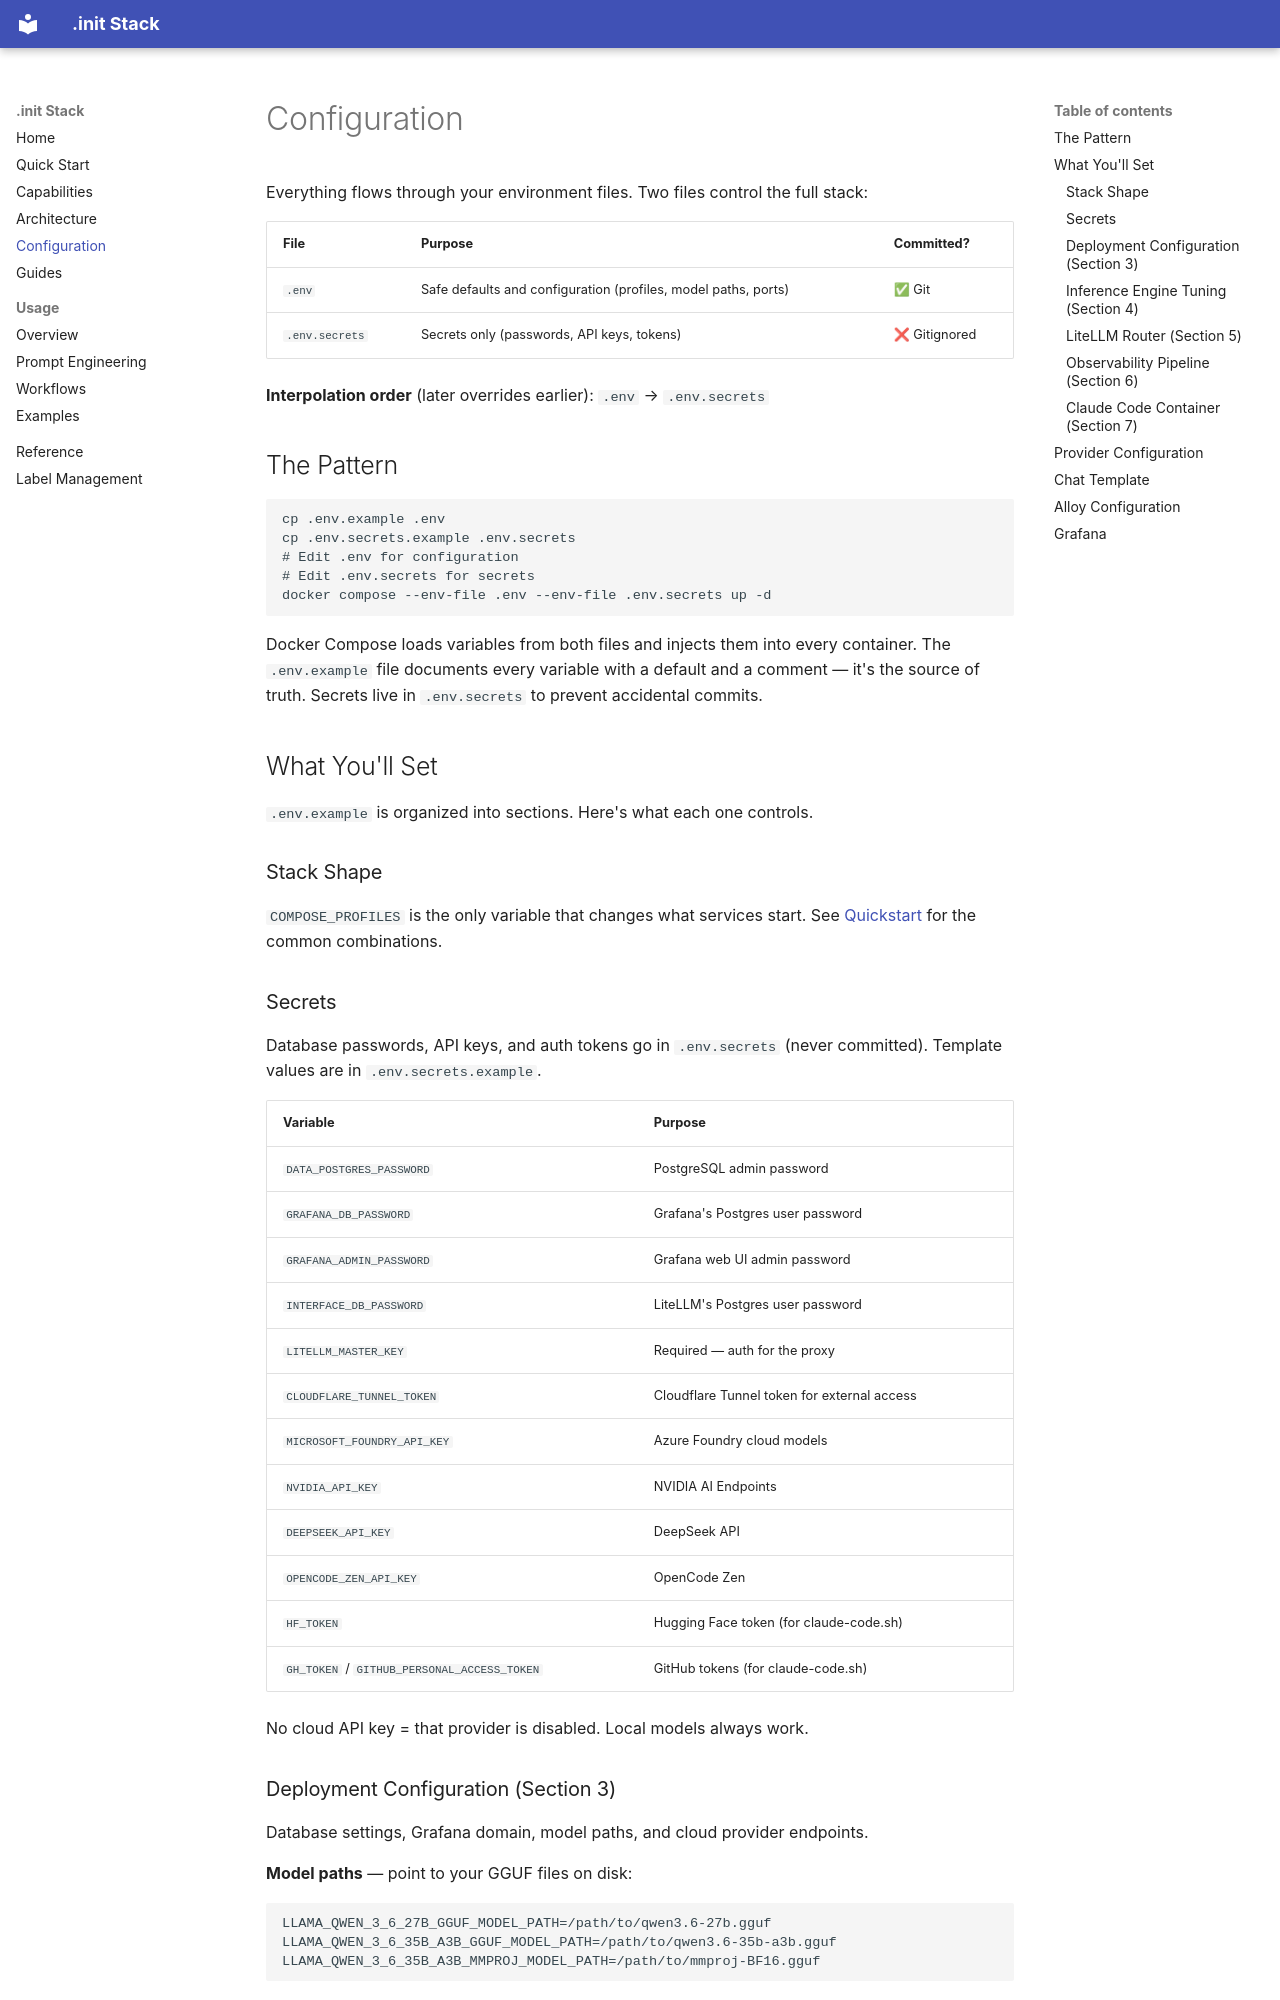

repository: nilayparikh/spark-init · page: configuration/index.html · generator: mkdocs

# Configuration

Everything flows through your environment files. Two files control the full stack:

| File           | Purpose                                                        | Committed?    |
| -------------- | -------------------------------------------------------------- | ------------- |
| `.env`         | Safe defaults and configuration (profiles, model paths, ports) | ✅ Git        |
| `.env.secrets` | Secrets only (passwords, API keys, tokens)                     | ❌ Gitignored |

**Interpolation order** (later overrides earlier): `.env` → `.env.secrets`

## The Pattern

```bash
cp .env.example .env
cp .env.secrets.example .env.secrets
# Edit .env for configuration
# Edit .env.secrets for secrets
docker compose --env-file .env --env-file .env.secrets up -d
```

Docker Compose loads variables from both files and injects them into every container. The `.env.example` file documents every variable with a default and a comment — it's the source of truth. Secrets live in `.env.secrets` to prevent accidental commits.

## What You'll Set

`.env.example` is organized into sections. Here's what each one controls.

### Stack Shape

`COMPOSE_PROFILES` is the only variable that changes what services start. See [Quickstart](quickstart.md) for the common combinations.

### Secrets

Database passwords, API keys, and auth tokens go in `.env.secrets` (never committed). Template values are in `.env.secrets.example`.

| Variable                    | Purpose                                  |
| --------------------------- | ---------------------------------------- |
| `DATA_POSTGRES_PASSWORD`    | PostgreSQL admin password                |
| `GRAFANA_DB_PASSWORD`       | Grafana's Postgres user password         |
| `GRAFANA_ADMIN_PASSWORD`    | Grafana web UI admin password            |
| `INTERFACE_DB_PASSWORD`     | LiteLLM's Postgres user password         |
| `LITELLM_MASTER_KEY`        | Required — auth for the proxy            |
| `CLOUDFLARE_TUNNEL_TOKEN`   | Cloudflare Tunnel token for external access |
| `MICROSOFT_FOUNDRY_API_KEY` | Azure Foundry cloud models               |
| `NVIDIA_API_KEY`            | NVIDIA AI Endpoints                      |
| `DEEPSEEK_API_KEY`          | DeepSeek API                             |
| `OPENCODE_ZEN_API_KEY`      | OpenCode Zen                             |
| `HF_TOKEN`                  | Hugging Face token (for claude-code.sh)  |
| `GH_TOKEN` / `GITHUB_PERSONAL_ACCESS_TOKEN` | GitHub tokens (for claude-code.sh) |

No cloud API key = that provider is disabled. Local models always work.
